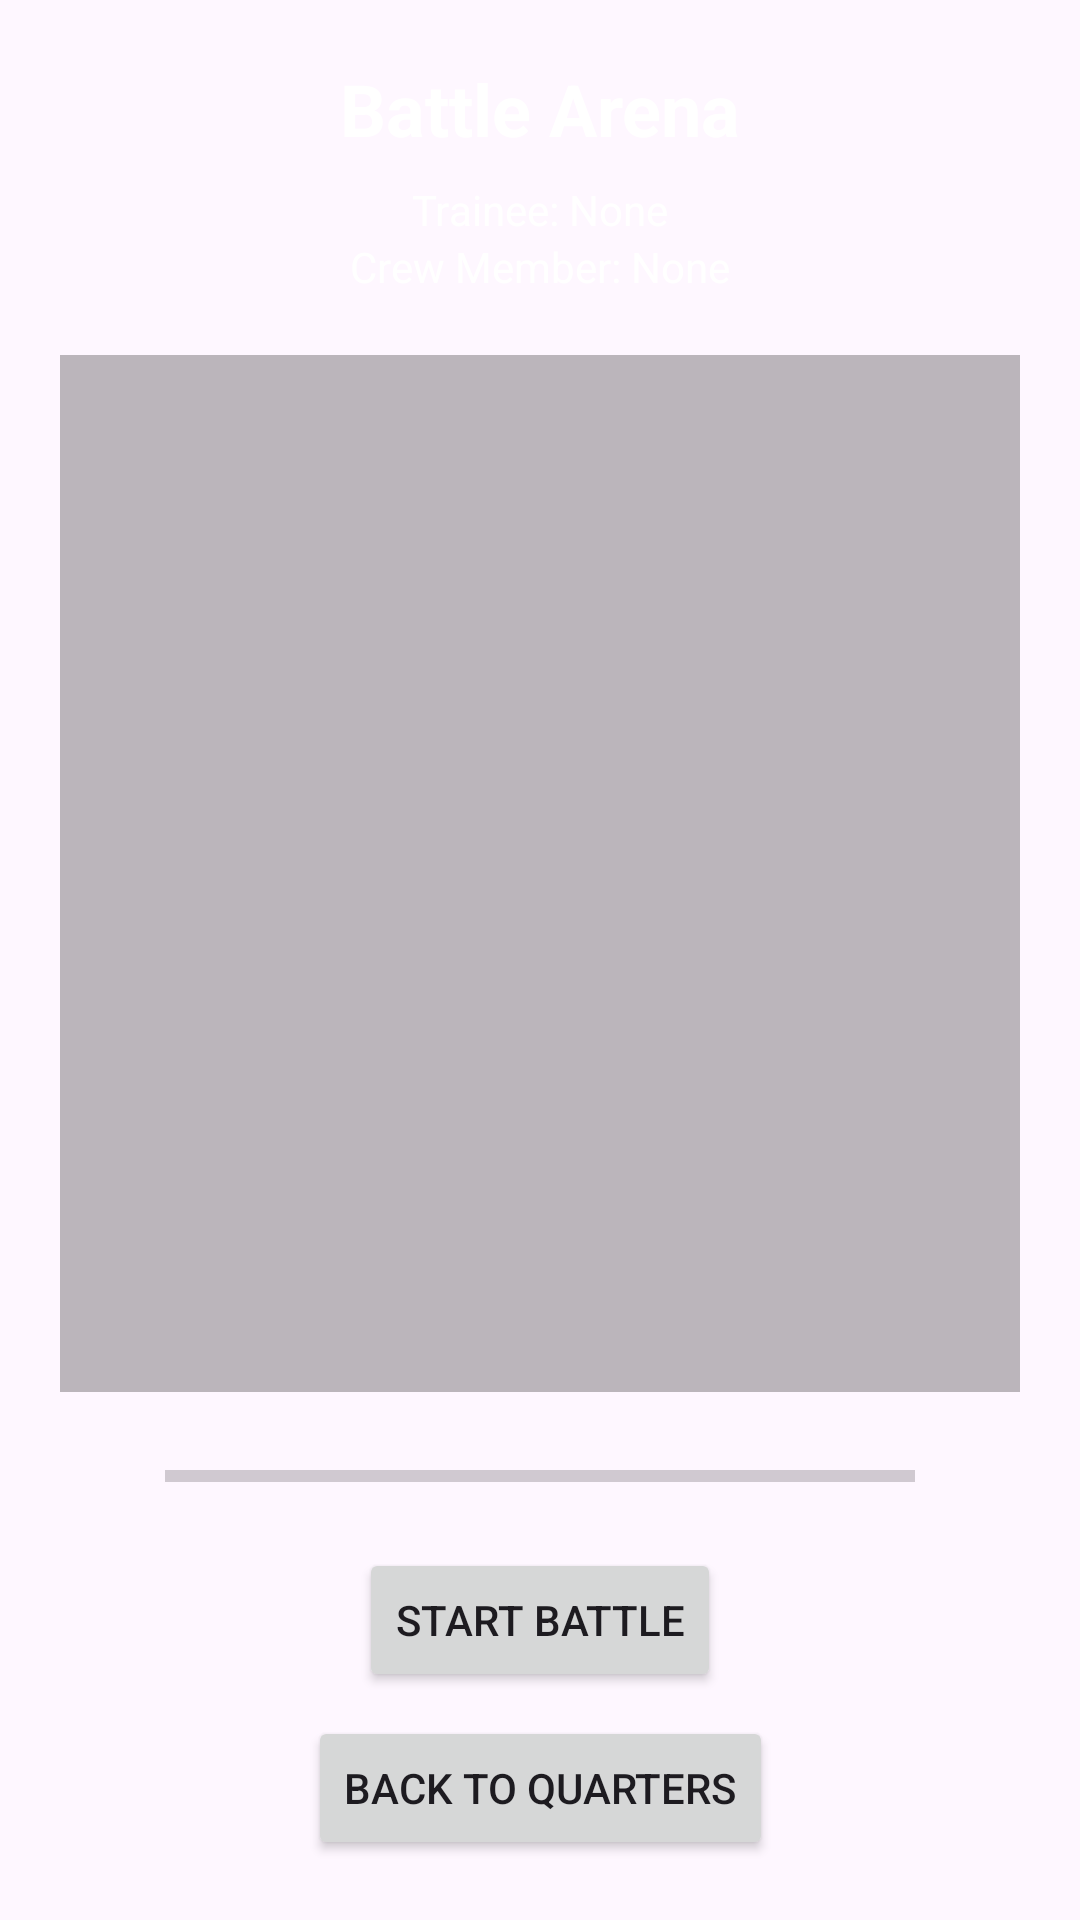

The Android layout XML behind this screen, and the referenced resources:
<!-- AndroidManifest.xml: application theme Theme.SpaceCandyGame -->
<!-- res/layout/fragment_mission.xml -->
<androidx.constraintlayout.widget.ConstraintLayout
xmlns:android="http://schemas.android.com/apk/res/android"
xmlns:app="http://schemas.android.com/apk/res-auto"
xmlns:tools="http://schemas.android.com/tools"
android:layout_width="match_parent"
android:layout_height="match_parent"
android:background="@drawable/training">

<TextView
    android:id="@+id/battleTitle"
    android:layout_width="wrap_content"
    android:layout_height="wrap_content"
    android:text="Battle Arena"
    android:textSize="24sp"
    android:textStyle="bold"
    android:textColor="#FFFFFF"
    app:layout_constraintTop_toTopOf="parent"
    app:layout_constraintStart_toStartOf="parent"
    app:layout_constraintEnd_toEndOf="parent"
    android:layout_marginTop="20dp"/>

<TextView
    android:id="@+id/crewMemberName1"
    android:layout_width="wrap_content"
    android:layout_height="wrap_content"
    android:text="Trainee: None"
    android:textColor="#FFFFFF"
    app:layout_constraintTop_toBottomOf="@id/battleTitle"
    app:layout_constraintStart_toStartOf="parent"
    app:layout_constraintEnd_toEndOf="parent"
    android:layout_marginTop="8dp"/>

<TextView
    android:id="@+id/crewMemberName2"
    android:layout_width="wrap_content"
    android:layout_height="wrap_content"
    android:text="Crew Member: None"
    android:textColor="#FFFFFF"
    app:layout_constraintTop_toBottomOf="@id/crewMemberName1"
    app:layout_constraintStart_toStartOf="parent"
    app:layout_constraintEnd_toEndOf="parent" />


<FrameLayout
    android:id="@+id/battleArena"
    android:layout_width="0dp"
    android:layout_height="0dp"
    android:layout_margin="20dp"
    android:background="#44000000"
    app:layout_constraintTop_toBottomOf="@+id/crewMemberName2"
    app:layout_constraintEnd_toEndOf="parent"
    app:layout_constraintHorizontal_bias="1.0"
    app:layout_constraintStart_toStartOf="parent"
    app:layout_constraintBottom_toTopOf="@id/progressBarCrewPoints"
    app:layout_constraintVertical_bias="1.0">
    
</FrameLayout>

<Button
    android:id="@+id/startButton"
    android:layout_width="wrap_content"
    android:layout_height="wrap_content"
    android:text="Start Battle"
    android:layout_marginBottom="8dp"
    app:layout_constraintBottom_toTopOf="@+id/backButton"
    app:layout_constraintEnd_toEndOf="parent"
    app:layout_constraintStart_toStartOf="parent"
    tools:layout_editor_absoluteY="599dp" />

<Button
    android:id="@+id/backButton"
    android:layout_width="wrap_content"
    android:layout_height="wrap_content"
    android:layout_marginBottom="20dp"
    android:text="Back to Quarters"
    app:layout_constraintBottom_toBottomOf="parent"
    app:layout_constraintEnd_toEndOf="parent"
    app:layout_constraintStart_toStartOf="parent"
    app:layout_constraintVertical_bias="1.0" />

<LinearLayout
    android:id="@+id/summaryLayout"
    android:layout_width="match_parent"
    android:layout_height="match_parent"
    android:background="#CC000000"
    android:gravity="center"
    android:orientation="vertical"
    android:visibility="gone"
    app:layout_constraintTop_toTopOf="parent"
    app:layout_constraintBottom_toBottomOf="parent"
    app:layout_constraintStart_toStartOf="parent"
    app:layout_constraintEnd_toEndOf="parent">

    <TextView
        android:layout_width="wrap_content"
        android:layout_height="wrap_content"
        android:text="Battle Summary"
        android:textColor="#FFFFFF"
        android:textSize="30sp"
        android:textStyle="bold" />

    <TextView
        android:id="@+id/summaryCrewPointsGained"
        android:layout_width="wrap_content"
        android:layout_height="wrap_content"
        android:text="Crew Points Gained: 0"
        android:textColor="#00FF00"
        android:textSize="20sp"
        android:layout_marginTop="10dp"/>

    <TextView
        android:id="@+id/summaryWarrior1EnergyLost"
        android:layout_width="wrap_content"
        android:layout_height="wrap_content"
        android:text="Crew Member 1- Energy Lost: 0"
        android:textColor="#FF0000"
        android:textSize="20sp" />

    <TextView
        android:id="@+id/summaryWarrior2EnergyLost"
        android:layout_width="wrap_content"
        android:layout_height="wrap_content"
        android:text="Crew Member 2- Energy Lost: 0"
        android:textColor="#FF0000"
        android:textSize="20sp" />

    <TextView
        android:id="@+id/summarySkillPower1"
        android:layout_width="wrap_content"
        android:layout_height="wrap_content"
        android:text="Crew Member 1 Current Skill Power: 1"
        android:textColor="#FFFF00"
        android:textSize="20sp" />

    <TextView
        android:id="@+id/summarySkillPower2"
        android:layout_width="wrap_content"
        android:layout_height="wrap_content"
        android:text="Crew Member 2 Current Skill Power: 1"
        android:textColor="#FFFF00"
        android:textSize="20sp" />

    <TextView
        android:id="@+id/summaryTotalMissions"
        android:layout_width="wrap_content"
        android:layout_height="wrap_content"
        android:text="Total Missions: 0"
        android:textColor="#FFFFFF"
        android:textSize="18sp"
        android:layout_marginTop="5dp"/>

    <Button
        android:id="@+id/closeSummaryButton"
        android:layout_width="wrap_content"
        android:layout_height="wrap_content"
        android:text="OK"
        android:layout_marginTop="20dp"/>

</LinearLayout>

<ProgressBar
    android:id="@+id/progressBarCrewPoints"
    style="?android:attr/progressBarStyleHorizontal"
    android:layout_width="250dp"
    android:layout_height="wrap_content"
    android:layout_marginBottom="16dp"
    android:progressTint="#E91E63"
    android:max="500"
    app:layout_constraintBottom_toTopOf="@+id/startButton"
    app:layout_constraintEnd_toEndOf="parent"
    app:layout_constraintStart_toStartOf="parent" />

</androidx.constraintlayout.widget.ConstraintLayout>
<!-- resources referenced by this layout -->
<resources>
  <style name="Theme.SpaceCandyGame" parent="Base.Theme.SpaceCandyGame" />
  <style name="Base.Theme.SpaceCandyGame" parent="Theme.Material3.DayNight.NoActionBar">
          
          
      </style>
</resources>
